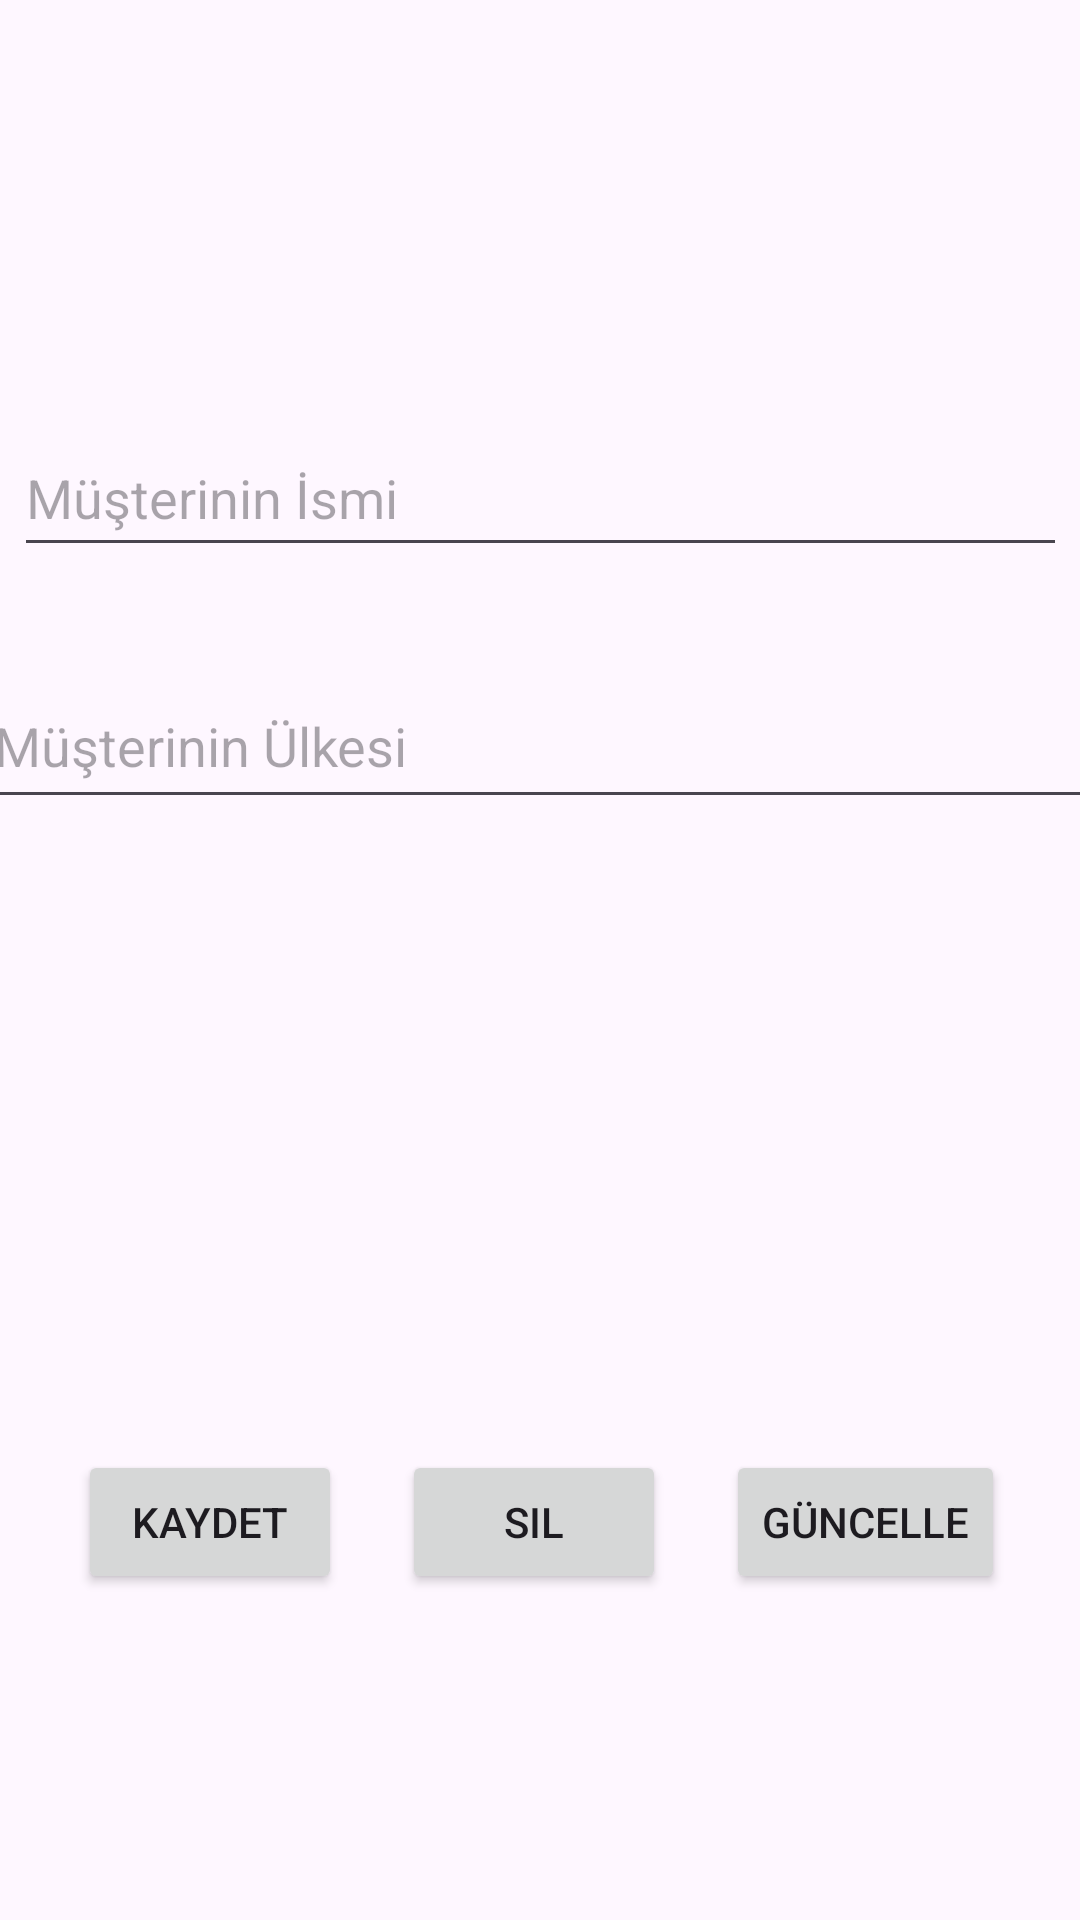

Layout XML and referenced resources for this Android screen:
<!-- AndroidManifest.xml: application theme Theme.MehmetAliNacakANDROID -->
<!-- res/layout/fragment_second.xml -->
<?xml version="1.0" encoding="utf-8"?>
<androidx.constraintlayout.widget.ConstraintLayout xmlns:android="http://schemas.android.com/apk/res/android"
    xmlns:app="http://schemas.android.com/apk/res-auto"
    xmlns:tools="http://schemas.android.com/tools"
    android:layout_width="match_parent"
    android:layout_height="match_parent"
    tools:context=".view.SecondFragment">


    <EditText
        android:id="@+id/IsimText"
        android:layout_width="351dp"
        android:layout_height="49dp"
        android:layout_marginTop="140dp"
        android:ems="10"
        android:hint="Müşterinin İsmi"
        android:inputType="text"
        app:layout_constraintEnd_toEndOf="parent"
        app:layout_constraintStart_toStartOf="parent"
        app:layout_constraintTop_toTopOf="parent" />

    <EditText
        android:id="@+id/UlkeText"
        android:layout_width="373dp"
        android:layout_height="52dp"
        android:layout_marginTop="32dp"
        android:ems="10"
        android:hint="Müşterinin Ülkesi"
        android:inputType="text"
        app:layout_constraintBottom_toBottomOf="parent"
        app:layout_constraintEnd_toEndOf="parent"
        app:layout_constraintStart_toStartOf="parent"
        app:layout_constraintTop_toBottomOf="@+id/IsimText"
        app:layout_constraintVertical_bias="0.0" />

    <LinearLayout
        android:layout_width="405dp"
        android:layout_height="152dp"
        android:layout_marginTop="20dp"
        android:gravity="center"
        android:orientation="horizontal"
        app:layout_constraintBottom_toBottomOf="parent"
        app:layout_constraintEnd_toEndOf="parent"
        app:layout_constraintStart_toStartOf="parent"
        app:layout_constraintTop_toBottomOf="@+id/UlkeText"
        app:layout_constraintVertical_bias="0.71">

        <Button
            android:id="@+id/KaydetButton"
            android:layout_width="wrap_content"
            android:layout_height="wrap_content"
            android:layout_margin="10dp"
            android:onClick="Kaydet"
            android:text="Kaydet" />

        <Button
            android:id="@+id/SilButton"
            android:layout_width="wrap_content"
            android:layout_height="wrap_content"
            android:layout_margin="10dp"
            android:onClick="Sil"
            android:text="Sil" />

        <Button
            android:id="@+id/GuncelleButton"
            android:layout_width="wrap_content"
            android:layout_height="wrap_content"
            android:layout_margin="10dp"
            android:onClick="Guncelle"
            android:text="Güncelle" />
    </LinearLayout>

</androidx.constraintlayout.widget.ConstraintLayout>
<!-- resources referenced by this layout -->
<resources>
  <style name="Theme.MehmetAliNacakANDROID" parent="Base.Theme.MehmetAliNacakANDROID" />
  <style name="Base.Theme.MehmetAliNacakANDROID" parent="Theme.Material3.DayNight.NoActionBar">
          
          
      </style>
</resources>
